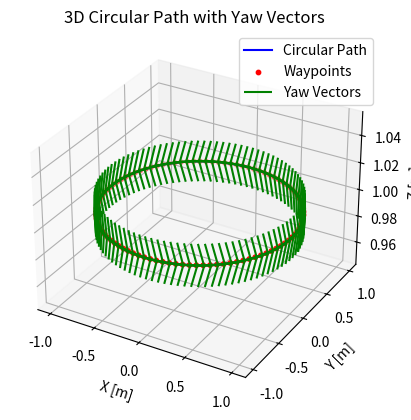

Reproduce this figure in Python.
import numpy as np
import matplotlib.pyplot as plt
from mpl_toolkits.mplot3d import Axes3D

def generate_circular_path(radius, num_points, height=1.0):
    """
    Generate a set of 3D points and yaw angles for a quadrotor to follow in a circular path.

    Parameters:
    radius (float): Radius of the circle.
    num_points (int): Number of points in the path.
    height (float): Height of the circular path (default: 1m).

    Returns:
    points (np.ndarray): Array of shape (num_points, 4) with columns [x, y, z, yaw].
    """
    # Generate the circle in the XY plane
    theta = np.linspace(0, 2 * np.pi, num_points)
    x = radius * np.cos(theta)
    y = radius * np.sin(theta)
    z = np.full_like(theta, height)

    # Calculate yaw angle at each point (aligned with the tangent to the circle)
    yaw = np.arctan2(np.diff(y, append=y[0]), np.diff(x, append=x[0]))

    # Stack coordinates and yaw angles into a single array
    points = np.vstack((x, y, z, yaw)).T
    return points

def plot_circular_path(points):
    """
    Plot the 3D circular path with yaw vectors.

    Parameters:
    points (np.ndarray): Array of shape (num_points, 4) with columns [x, y, z, yaw].
    """
    x, y, z, yaw = points.T

    # Create figure and 3D axis
    fig = plt.figure()
    ax = fig.add_subplot(111, projection='3d')

    # Plot the circular path
    ax.plot(x, y, z, label='Circular Path', color='blue')
    ax.scatter(x, y, z, color='red', s=10, label='Waypoints')

    # Add yaw vectors
    u = np.cos(yaw)
    v = np.sin(yaw)
    w = np.zeros_like(yaw)
    ax.quiver(x, y, z, u, v, w, length=0.2, normalize=True, color='green', label='Yaw Vectors')

    # Set labels and aspect
    ax.set_xlabel('X [m]')
    ax.set_ylabel('Y [m]')
    ax.set_zlabel('Z [m]')
    ax.set_title('3D Circular Path with Yaw Vectors')
    ax.legend()
    ax.grid(True)

    # Show the plot
    plt.show()

# Example usage
radius = 1.0
num_points = 100
path_points = generate_circular_path(radius, num_points)
plot_circular_path(path_points)
